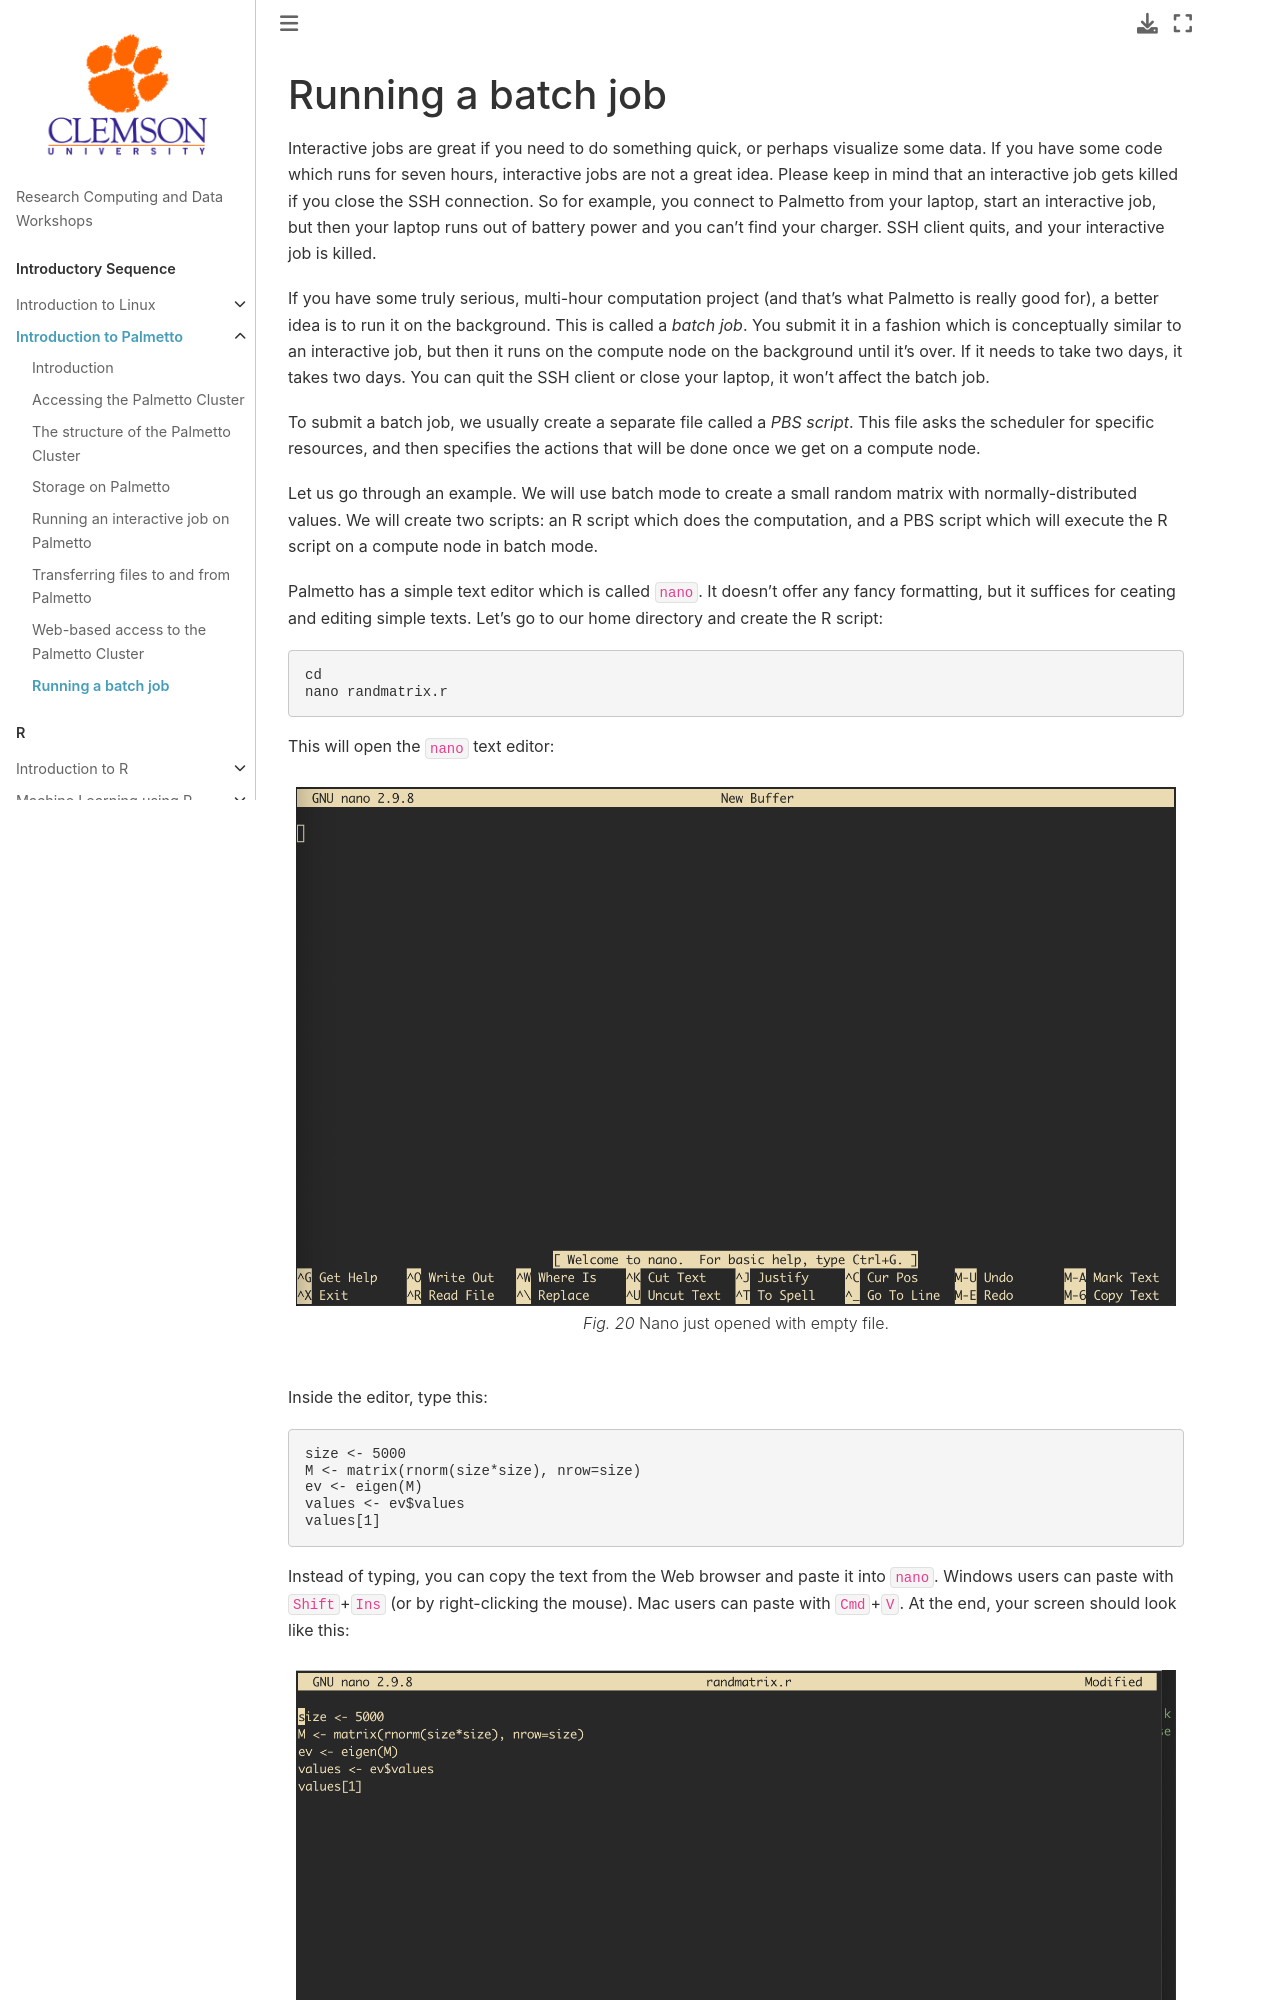

repository: clemsonciti/rcde_workshops · page: intro_palmetto/08-batch.html · generator: jekyll

# Running a batch job

Interactive jobs are great if you need to do something quick, or perhaps visualize some data. If you have some code which runs for seven hours, interactive jobs are not a great idea. Please keep in mind that an interactive job gets killed if you close the SSH connection. So for example, you connect to Palmetto from your laptop, start an interactive job, but then your laptop runs out of battery power and you can't find your charger. SSH client quits, and your interactive job is killed.

If you have some truly serious, multi-hour computation project (and that's what Palmetto is really good for), a better idea is to run it on the background. This is called a *batch job*. You submit it in a fashion which is conceptually similar to an interactive job, but then it runs on the compute node on the background until it's over. If it needs to take two days, it takes two days. You can quit the SSH client or close your laptop, it won't affect the batch job.

To submit a batch job, we usually create a separate file called a *PBS script*. This file asks the scheduler for specific resources, and then specifies the actions that will be done once we get on a compute node.

Let us go through an example. We will use batch mode to create a small random matrix with normally-distributed values. We will create two scripts: an R script which does the computation, and a PBS script which will execute the R script on a compute node in batch mode.

Palmetto has a simple text editor which is called `nano`. It doesn't offer any fancy formatting, but it suffices for ceating and editing simple texts. Let's go to our home directory and create the R script:

```bash
cd
nano randmatrix.r
```

This will open the `nano` text editor:

:::{figure} ../fig/intro_palmetto/nano_empty.png
Nano just opened with empty file.
:::

Inside the editor, type this:

```R
size <- 5000
M <- matrix(rnorm(size*size), nrow=size)
ev <- eigen(M)
values <- ev$values
values[1]
```

Instead of typing, you can copy the text from the Web browser and paste it into `nano`. Windows users can paste with `Shift`+`Ins` (or by right-clicking the mouse). Mac users can paste with `Cmd`+`V`. At the end, your screen should look like this:

:::{figure} ../fig/intro_palmetto/nano_r.png
Nano with the R script filled in
:::

To save it, press `Ctrl`+`O`, and hit enter. To exit the editor, press `Ctrl`+`X`. To make sure the text is saved properly, print it on screen using the `cat` command:

```bash
cat randmatrix.r
```

Now, let's create the PBS script:

```bash
nano randmatrix.pbs
```

Inside the `nano` text editor, type this (or paste from the Web browser):

```bash
#!/bin/bash
#
#PBS -N random_matrix
#PBS -l select=1:ncpus=10:mem=10gb
#PBS -l walltime=0:20:00
#PBS -o random_matrix.txt
#PBS -j oe

cd $PBS_O_WORKDIR
module load r/4.1.3-gcc/9.5.0
Rscript randmatrix.r
```

Let's go through the script, line by line. The first cryptic line says that it's a script that is executed by the Linux shell. The next line is empty, followed by five lines that are the instructions to the scheduler (they start with `#PBS`):

- `-N` specifies the name of the job;
- the first `-l` line is the specification of resources: one node, ten CPUs, ten Gb of RAM, 1g interconnect;
- the second `-l` line is the amount of walltime (twenty minutes);
- `-o` specifies the name of the output file where the R output will be printed;
- `-j oe` means "join output and error", which is, if any errors happen, they will also be written into `random_matrix.txt`.

The rest are the instructions for bash. They are commands to execute once we get on the compute node that satisfies the request we provided in `-l`: go to the directory from which you have submitted `qsub`, load the R module, and execute the R script called randmatrix.r that we have created. Save the PBS script and exit `nano` (`Ctrl`+`O`, `ENTER`, `Ctrl`+`X`).
